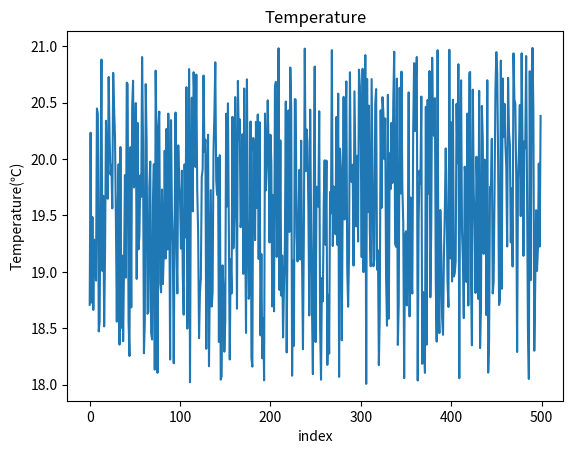

Reproduce this figure in Python.
import numpy as np
import matplotlib.pyplot as plt


class DataGenerator:

    # Initialize the class with the number of values to generate
    def __init__(self, num_value):
        self.num_value = num_value
        self.value = {
            "base": 10,
            "delta": 0.15,
        }

    # Private method to generate random data points
    def __generateDataPoints(self):
        return np.random.random(self.num_value)

    # Public method to get a temperature sensor dataset
    def getTemperatureSensorDataset(self, min, max):
        # Generate the random data points
        x = self.__generateDataPoints()

        # Calculate the range of the temperature values
        m = max - min

        # Minimum temperature value
        c = min

        # Scale and shift the random values to fit within the min and max range
        y = m * x + c

        return y


def main():
    # Create an instance of the DataGenerator class with 500 data points
    generator = DataGenerator(500)

    # Generate the temperature dataset with values between 18 and 21 degrees Celsius
    y = generator.getTemperatureSensorDataset(18, 21)

    # Plot the generated temperature data
    plt.plot(y)
    plt.title("Temperature")
    plt.xlabel("index")
    plt.ylabel("Temperature(℃)")
    plt.show()


if __name__ == "__main__":
    main()
